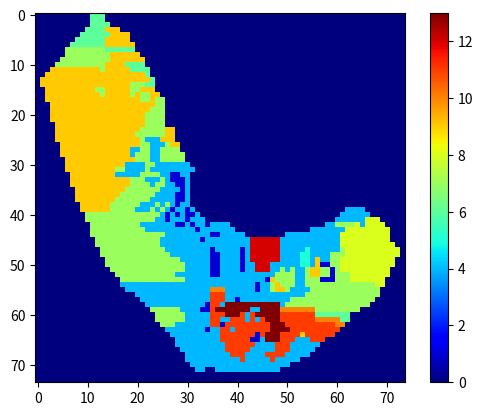

The matplotlib source for this figure:
# Project Computational Science, University of Amsterdam
# [redacted]
# 26 Jan 2021

import matplotlib.pyplot as plt 
import numpy as np
import random
import math

# 0	Water		
# 1	Fuel	Sparse	Agricultural (-0.3)
# 2	Fuel	Sparse	Thickets (0)
# 3	Fuel	Sparse	Hallepo-pine (0.4)
# 4	Fuel	Normal	Agricultural (-0.3)
# 5	Fuel	Normal	Thickets - hele lichte bruin (0)
# 6	Fuel	Normal	Hallepo-pine  (0.4)
# 7	Fuel	Dense	Agricultural (-0.3)
# 8	Fuel	Dense 	Thickets (0)
# 9	Fuel	Dense	Hallepo-pine (0.4)
# 10 Burning		
# 11 Burnt		
# 12 city
# 13 fireline


grid = [
    [0, 0, 0, 0, 0, 0, 0, 0, 0, 0, 0, 6, 6, 6, 0, 0, 0, 0, 0, 0, 0, 0, 0, 0, 0, 0, 0, 0, 0, 0, 0, 0, 0, 0, 0, 0, 0, 0, 0, 0, 0, 0, 0, 0, 0, 0, 0, 0, 0, 0, 0, 0, 0, 0, 0, 0, 0, 0, 0, 0, 0, 0, 0, 0, 0, 0, 0, 0, 0, 0, 0, 0, 0, 0],
    [0, 0, 0, 0, 0, 0, 0, 0, 0, 0, 0, 6, 6, 6, 0, 0, 0, 0, 0, 0, 0, 0, 0, 0, 0, 0, 0, 0, 0, 0, 0, 0, 0, 0, 0, 0, 0, 0, 0, 0, 0, 0, 0, 0, 0, 0, 0, 0, 0, 0, 0, 0, 0, 0, 0, 0, 0, 0, 0, 0, 0, 0, 0, 0, 0, 0, 0, 0, 0, 0, 0, 0, 0, 0],
    [0, 0, 0, 0, 0, 0, 0, 0, 0, 0, 0, 6, 6, 6, 6, 0, 0, 0, 0, 0, 0, 0, 0, 0, 0, 0, 0, 0, 0, 0, 0, 0, 0, 0, 0, 0, 0, 0, 0, 0, 0, 0, 0, 0, 0, 0, 0, 0, 0, 0, 0, 0, 0, 0, 0, 0, 0, 0, 0, 0, 0, 0, 0, 0, 0, 0, 0, 0, 0, 0, 0, 0, 0, 0],
    [0, 0, 0, 0, 0, 0, 0, 0, 0, 0, 6, 6, 6, 6, 9, 9, 9, 0, 0, 0, 0, 0, 0, 0, 0, 0, 0, 0, 0, 0, 0, 0, 0, 0, 0, 0, 0, 0, 0, 0, 0, 0, 0, 0, 0, 0, 0, 0, 0, 0, 0, 0, 0, 0, 0, 0, 0, 0, 0, 0, 0, 0, 0, 0, 0, 0, 0, 0, 0, 0, 0, 0, 0, 0],
    [0, 0, 0, 0, 0, 0, 0, 0, 0, 6, 6, 6, 6, 6, 6, 9, 9, 9, 9, 0, 0, 0, 0, 0, 0, 0, 0, 0, 0, 0, 0, 0, 0, 0, 0, 0, 0, 0, 0, 0, 0, 0, 0, 0, 0, 0, 0, 0, 0, 0, 0, 0, 0, 0, 0, 0, 0, 0, 0, 0, 0, 0, 0, 0, 0, 0, 0, 0, 0, 0, 0, 0, 0, 0],
    [0, 0, 0, 0, 0, 0, 0, 0, 6, 6, 6, 6, 6, 6, 9, 9, 9, 9, 9, 0, 0, 0, 0, 0, 0, 0, 0, 0, 0, 0, 0, 0, 0, 0, 0, 0, 0, 0, 0, 0, 0, 0, 0, 0, 0, 0, 0, 0, 0, 0, 0, 0, 0, 0, 0, 0, 0, 0, 0, 0, 0, 0, 0, 0, 0, 0, 0, 0, 0, 0, 0, 0, 0, 0],
    [0, 0, 0, 0, 0, 0, 0, 6, 6, 6, 6, 6, 6, 6, 9, 9, 9, 9, 9, 9, 0, 0, 0, 0, 0, 0, 0, 0, 0, 0, 0, 0, 0, 0, 0, 0, 0, 0, 0, 0, 0, 0, 0, 0, 0, 0, 0, 0, 0, 0, 0, 0, 0, 0, 0, 0, 0, 0, 0, 0, 0, 0, 0, 0, 0, 0, 0, 0, 0, 0, 0, 0, 0, 0],    
    [0, 0, 0, 0, 0, 0, 7, 7, 7, 7, 7, 7, 7, 7, 6, 6, 6, 6, 6, 6, 0, 0, 0, 0, 0, 0, 0, 0, 0, 0, 0, 0, 0, 0, 0, 0, 0, 0, 0, 0, 0, 0, 0, 0, 0, 0, 0, 0, 0, 0, 0, 0, 0, 0, 0, 0, 0, 0, 0, 0, 0, 0, 0, 0, 0, 0, 0, 0, 0, 0, 0, 0, 0, 0],
    [0, 0, 0, 0, 0, 0, 7, 7, 7, 7, 7, 7, 7, 7, 7, 9, 9, 9, 9, 9, 9, 0, 0, 0, 0, 0, 0, 0, 0, 0, 0, 0, 0, 0, 0, 0, 0, 0, 0, 0, 0, 0, 0, 0, 0, 0, 0, 0, 0, 0, 0, 0, 0, 0, 0, 0, 0, 0, 0, 0, 0, 0, 0, 0, 0, 0, 0, 0, 0, 0, 0, 0, 0, 0],
    [0, 0, 0, 0, 0, 7, 7, 7, 7, 7, 7, 7, 7, 7, 7, 9, 9, 9, 9, 9, 9, 9, 0, 0, 0, 0, 0, 0, 0, 0, 0, 0, 0, 0, 0, 0, 0, 0, 0, 0, 0, 0, 0, 0, 0, 0, 0, 0, 0, 0, 0, 0, 0, 0, 0, 0, 0, 0, 0, 0, 0, 0, 0, 0, 0, 0, 0, 0, 0, 0, 0, 0, 0, 0],
    [0, 0, 0, 0, 7, 7, 7, 7, 7, 7, 7, 7, 7, 7, 9, 9, 9, 9, 6, 6, 6, 6, 0, 0, 0, 0, 0, 0, 0, 0, 0, 0, 0, 0, 0, 0, 0, 0, 0, 0, 0, 0, 0, 0, 0, 0, 0, 0, 0, 0, 0, 0, 0, 0, 0, 0, 0, 0, 0, 0, 0, 0, 0, 0, 0, 0, 0, 0, 0, 0, 0, 0, 0, 0],
    [0, 0, 0, 9, 9, 9, 9, 9, 9, 9, 9, 9, 9, 7, 9, 9, 9, 9, 9, 6, 6, 6, 6, 0, 0, 0, 0, 0, 0, 0, 0, 0, 0, 0, 0, 0, 0, 0, 0, 0, 0, 0, 0, 0, 0, 0, 0, 0, 0, 0, 0, 0, 0, 0, 0, 0, 0, 0, 0, 0, 0, 0, 0, 0, 0, 0, 0, 0, 0, 0, 0, 0, 0, 0],
    [0, 0, 9, 9, 9, 9, 9, 9, 9, 9, 9, 9, 9, 9, 9, 9, 9, 9, 9, 9, 9, 9, 6, 0, 0, 0, 0, 0, 0, 0, 0, 0, 0, 0, 0, 0, 0, 0, 0, 0, 0, 0, 0, 0, 0, 0, 0, 0, 0, 0, 0, 0, 0, 0, 0, 0, 0, 0, 0, 0, 0, 0, 0, 0, 0, 0, 0, 0, 0, 0, 0, 0, 0, 0],
    [0, 9, 9, 9, 9, 9, 9, 9, 9, 9, 9, 9, 9, 9, 9, 9, 9, 9, 9, 9, 9, 9, 9, 6, 0, 0, 0, 0, 0, 0, 0, 0, 0, 0, 0, 0, 0, 0, 0, 0, 0, 0, 0, 0, 0, 0, 0, 0, 0, 0, 0, 0, 0, 0, 0, 0, 0, 0, 0, 0, 0, 0, 0, 0, 0, 0, 0, 0, 0, 0, 0, 0, 0, 0],
    [0, 9, 9, 9, 9, 9, 9, 9, 9, 9, 9, 9, 9, 9, 9, 9, 9, 9, 9, 7, 7, 7, 6, 6, 0, 0, 0, 0, 0, 0, 0, 0, 0, 0, 0, 0, 0, 0, 0, 0, 0, 0, 0, 0, 0, 0, 0, 0, 0, 0, 0, 0, 0, 0, 0, 0, 0, 0, 0, 0, 0, 0, 0, 0, 0, 0, 0, 0, 0, 0, 0, 0, 0, 0],
    [0, 0, 9, 9, 9, 9, 9, 9, 9, 9, 9, 9, 7, 7, 9, 9, 9, 9, 9, 7, 7, 9, 9, 9, 0, 0, 0, 0, 0, 0, 0, 0, 0, 0, 0, 0, 0, 0, 0, 0, 0, 0, 0, 0, 0, 0, 0, 0, 0, 0, 0, 0, 0, 0, 0, 0, 0, 0, 0, 0, 0, 0, 0, 0, 0, 0, 0, 0, 0, 0, 0, 0, 0, 0],
    [0, 0, 9, 9, 9, 9, 9, 9, 9, 9, 9, 9, 9, 7, 9, 9, 9, 9, 9, 7, 9, 7, 7, 9, 9, 0, 0, 0, 0, 0, 0, 0, 0, 0, 0, 0, 0, 0, 0, 0, 0, 0, 0, 0, 0, 0, 0, 0, 0, 0, 0, 0, 0, 0, 0, 0, 0, 0, 0, 0, 0, 0, 0, 0, 0, 0, 0, 0, 0, 0, 0, 0, 0, 0],
    [0, 0, 9, 9, 9, 9, 9, 9, 9, 9, 9, 9, 9, 9, 9, 9, 9, 9, 9, 9, 9, 7, 7, 9, 7, 7, 0, 0, 0, 0, 0, 0, 0, 0, 0, 0, 0, 0, 0, 0, 0, 0, 0, 0, 0, 0, 0, 0, 0, 0, 0, 0, 0, 0, 0, 0, 0, 0, 0, 0, 0, 0, 0, 0, 0, 0, 0, 0, 0, 0, 0, 0, 0, 0], 
    [0, 0, 0, 9, 9, 9, 9, 9, 9, 9, 9, 9, 9, 9, 9, 9, 9, 9, 9, 9, 9, 9, 9, 9, 7, 7, 0, 0, 0, 0, 0, 0, 0, 0, 0, 0, 0, 0, 0, 0, 0, 0, 0, 0, 0, 0, 0, 0, 0, 0, 0, 0, 0, 0, 0, 0, 0, 0, 0, 0, 0, 0, 0, 0, 0, 0, 0, 0, 0, 0, 0, 0, 0, 0],
    [0, 0, 0, 9, 9, 9, 9, 9, 9, 9, 9, 9, 9, 9, 9, 9, 9, 9, 9, 9, 9, 9, 9, 7, 7, 7, 0, 0, 0, 0, 0, 0, 0, 0, 0, 0, 0, 0, 0, 0, 0, 0, 0, 0, 0, 0, 0, 0, 0, 0, 0, 0, 0, 0, 0, 0, 0, 0, 0, 0, 0, 0, 0, 0, 0, 0, 0, 0, 0, 0, 0, 0, 0, 0],
    [0, 0, 0, 9, 9, 9, 9, 9, 9, 9, 9, 9, 9, 9, 9, 9, 9, 9, 9, 9, 9, 9, 7, 7, 7, 7, 0, 0, 0, 0, 0, 0, 0, 0, 0, 0, 0, 0, 0, 0, 0, 0, 0, 0, 0, 0, 0, 0, 0, 0, 0, 0, 0, 0, 0, 0, 0, 0, 0, 0, 0, 0, 0, 0, 0, 0, 0, 0, 0, 0, 0, 0, 0, 0],
    [0, 0, 0, 9, 9, 9, 9, 9, 9, 9, 9, 9, 9, 9, 9, 9, 9, 9, 9, 9, 9, 9, 7, 7, 7, 7, 0, 0, 0, 0, 0, 0, 0, 0, 0, 0, 0, 0, 0, 0, 0, 0, 0, 0, 0, 0, 0, 0, 0, 0, 0, 0, 0, 0, 0, 0, 0, 0, 0, 0, 0, 0, 0, 0, 0, 0, 0, 0, 0, 0, 0, 0, 0, 0],
    [0, 0, 0, 0, 9, 9, 9, 9, 9, 9, 9, 9, 9, 9, 9, 9, 9, 9, 9, 9, 9, 9, 7, 7, 7, 7, 0, 0, 0, 0, 0, 0, 0, 0, 0, 0, 0, 0, 0, 0, 0, 0, 0, 0, 0, 0, 0, 0, 0, 0, 0, 0, 0, 0, 0, 0, 0, 0, 0, 0, 0, 0, 0, 0, 0, 0, 0, 0, 0, 0, 0, 0, 0, 0],
    [0, 0, 0, 0, 9, 9, 9, 9, 9, 9, 9, 9, 9, 9, 9, 9, 9, 9, 9, 9, 9, 7, 7, 7, 7, 7, 9, 9, 0, 0, 0, 0, 0, 0, 0, 0, 0, 0, 0, 0, 0, 0, 0, 0, 0, 0, 0, 0, 0, 0, 0, 0, 0, 0, 0, 0, 0, 0, 0, 0, 0, 0, 0, 0, 0, 0, 0, 0, 0, 0, 0, 0, 0, 0],
    [0, 0, 0, 0, 9, 9, 9, 9, 9, 9, 9, 9, 9, 9, 9, 9, 9, 9, 9, 9, 7, 7, 7, 7, 7, 7, 9, 9, 0, 0, 0, 0, 0, 0, 0, 0, 0, 0, 0, 0, 0, 0, 0, 0, 0, 0, 0, 0, 0, 0, 0, 0, 0, 0, 0, 0, 0, 0, 0, 0, 0, 0, 0, 0, 0, 0, 0, 0, 0, 0, 0, 0, 0, 0],
    [0, 0, 0, 0, 9, 9, 9, 9, 9, 9, 9, 9, 9, 9, 9, 9, 9, 9, 9, 9, 9, 7, 4, 4, 4, 9, 9, 9, 0, 0, 0, 0, 0, 0, 0, 0, 0, 0, 0, 0, 0, 0, 0, 0, 0, 0, 0, 0, 0, 0, 0, 0, 0, 0, 0, 0, 0, 0, 0, 0, 0, 0, 0, 0, 0, 0, 0, 0, 0, 0, 0, 0, 0, 0], 
    [0, 0, 0, 0, 0, 9, 9, 9, 9, 9, 9, 9, 9, 9, 9, 9, 9, 9, 9, 9, 9, 7, 7, 4, 4, 4, 7, 9, 9, 0, 0, 0, 0, 0, 0, 0, 0, 0, 0, 0, 0, 0, 0, 0, 0, 0, 0, 0, 0, 0, 0, 0, 0, 0, 0, 0, 0, 0, 0, 0, 0, 0, 0, 0, 0, 0, 0, 0, 0, 0, 0, 0, 0, 0],
    [0, 0, 0, 0, 0, 9, 9, 9, 9, 9, 9, 9, 9, 9, 9, 9, 9, 9, 9, 4, 4, 7, 7, 4, 4, 7, 7, 7, 7, 0, 0, 0, 0, 0, 0, 0, 0, 0, 0, 0, 0, 0, 0, 0, 0, 0, 0, 0, 0, 0, 0, 0, 0, 0, 0, 0, 0, 0, 0, 0, 0, 0, 0, 0, 0, 0, 0, 0, 0, 0, 0, 0, 0, 0],  
    [0, 0, 0, 0, 0, 9, 9, 9, 9, 9, 9, 9, 9, 9, 9, 9, 9, 9, 9, 4, 7, 7, 7, 4, 4, 7, 7, 7, 7, 7, 0, 0, 0, 0, 0, 0, 0, 0, 0, 0, 0, 0, 0, 0, 0, 0, 0, 0, 0, 0, 0, 0, 0, 0, 0, 0, 0, 0, 0, 0, 0, 0, 0, 0, 0, 0, 0, 0, 0, 0, 0, 0, 0, 0],
    [0, 0, 0, 0, 0, 0, 9, 9, 9, 9, 9, 9, 9, 9, 9, 9, 9, 9, 9, 9, 7, 7, 7, 4, 4, 7, 7, 7, 7, 7, 0, 0, 0, 0, 0, 0, 0, 0, 0, 0, 0, 0, 0, 0, 0, 0, 0, 0, 0, 0, 0, 0, 0, 0, 0, 0, 0, 0, 0, 0, 0, 0, 0, 0, 0, 0, 0, 0, 0, 0, 0, 0, 0, 0],
    [0, 0, 0, 0, 0, 0, 9, 9, 9, 9, 9, 9, 9, 9, 9, 9, 9, 9, 4, 4, 4, 4, 7, 7, 4, 4, 4, 4, 4, 4, 4, 0, 0, 0, 0, 0, 0, 0, 0, 0, 0, 0, 0, 0, 0, 0, 0, 0, 0, 0, 0, 0, 0, 0, 0, 0, 0, 0, 0, 0, 0, 0, 0, 0, 0, 0, 0, 0, 0, 0, 0, 0, 0, 0],
    [0, 0, 0, 0, 0, 0, 9, 9, 9, 9, 9, 9, 9, 9, 9, 9, 7, 7, 4, 4, 4, 4, 7, 4, 4, 4, 4, 4, 4, 4, 4, 4, 0, 0, 0, 0, 0, 0, 0, 0, 0, 0, 0, 0, 0, 0, 0, 0, 0, 0, 0, 0, 0, 0, 0, 0, 0, 0, 0, 0, 0, 0, 0, 0, 0, 0, 0, 0, 0, 0, 0, 0, 0, 0],
    [0, 0, 0, 0, 0, 0, 0, 9, 9, 9, 9, 9, 9, 9, 9, 9, 4, 4, 4, 4, 4, 7, 7, 7, 7, 4, 4, 1, 1, 4, 4, 0, 0, 0, 0, 0, 0, 0, 0, 0, 0, 0, 0, 0, 0, 0, 0, 0, 0, 0, 0, 0, 0, 0, 0, 0, 0, 0, 0, 0, 0, 0, 0, 0, 0, 0, 0, 0, 0, 0, 0, 0, 0, 0],
    [0, 0, 0, 0, 0, 0, 0, 9, 9, 9, 9, 9, 9, 9, 9, 9, 9, 9, 9, 7, 7, 7, 4, 4, 4, 7, 4, 1, 1, 1, 4, 0, 0, 0, 0, 0, 0, 0, 0, 0, 0, 0, 0, 0, 0, 0, 0, 0, 0, 0, 0, 0, 0, 0, 0, 0, 0, 0, 0, 0, 0, 0, 0, 0, 0, 0, 0, 0, 0, 0, 0, 0, 0, 0],
    [0, 0, 0, 0, 0, 0, 0, 9, 9, 9, 9, 9, 9, 9, 9, 9, 9, 9, 9, 7, 7, 7, 7, 4, 7, 7, 4, 4, 1, 1, 4, 0, 0, 0, 0, 0, 0, 0, 0, 0, 0, 0, 0, 0, 0, 0, 0, 0, 0, 0, 0, 0, 0, 0, 0, 0, 0, 0, 0, 0, 0, 0, 0, 0, 0, 0, 0, 0, 0, 0, 0, 0, 0, 0],
    [0, 0, 0, 0, 0, 0, 0, 0, 9, 9, 9, 9, 9, 9, 9, 9, 9, 9, 7, 7, 7, 7, 7, 7, 7, 4, 4, 4, 4, 1, 4, 0, 0, 0, 0, 0, 0, 0, 0, 0, 0, 0, 0, 0, 0, 0, 0, 0, 0, 0, 0, 0, 0, 0, 0, 0, 0, 0, 0, 0, 0, 0, 0, 0, 0, 0, 0, 0, 0, 0, 0, 0, 0, 0],
    [0, 0, 0, 0, 0, 0, 0, 0, 9, 9, 9, 9, 9, 9, 9, 9, 9, 7, 7, 7, 7, 7, 7, 7, 4, 4, 4, 4, 1, 1, 4, 0, 0, 0, 0, 0, 0, 0, 0, 0, 0, 0, 0, 0, 0, 0, 0, 0, 0, 0, 0, 0, 0, 0, 0, 0, 0, 0, 0, 0, 0, 0, 0, 0, 0, 0, 0, 0, 0, 0, 0, 0, 0, 0],
    [0, 0, 0, 0, 0, 0, 0, 0, 9, 9, 9, 9, 9, 9, 9, 9, 7, 7, 7, 7, 7, 7, 7, 4, 4, 4, 4, 4, 1, 1, 4, 0, 0, 0, 0, 0, 0, 0, 0, 0, 0, 0, 0, 0, 0, 0, 0, 0, 0, 0, 0, 0, 0, 0, 0, 0, 0, 0, 0, 0, 0, 0, 0, 0, 0, 0, 0, 0, 0, 0, 0, 0, 0, 0],
    [0, 0, 0, 0, 0, 0, 0, 0, 0, 9, 9, 9, 9, 9, 9, 7, 7, 7, 7, 7, 7, 4, 4, 4, 7, 4, 7, 4, 1, 4, 4, 0, 0, 0, 0, 0, 0, 0, 0, 0, 0, 0, 0, 0, 0, 0, 0, 0, 0, 0, 0, 0, 0, 0, 0, 0, 0, 0, 0, 0, 0, 0, 0, 0, 0, 0, 0, 0, 0, 0, 0, 0, 0, 0],
    [0, 0, 0, 0, 0, 0, 0, 0, 0, 9, 9, 9, 9, 9, 9, 7, 7, 7, 7, 7, 4, 4, 4, 7, 4, 7, 4, 1, 4, 4, 1, 4, 0, 0, 0, 0, 0, 0, 0, 0, 0, 0, 0, 0, 0, 0, 0, 0, 0, 0, 0, 0, 0, 0, 0, 0, 0, 0, 0, 0, 0, 0, 4, 4, 4, 4, 0, 0, 0, 0, 0, 0, 0, 0],
    [0, 0, 0, 0, 0, 0, 0, 0, 0, 0, 7, 7, 7, 7, 7, 7, 7, 7, 7, 7, 7, 7, 7, 7, 7, 4, 1, 4, 1, 4, 1, 1, 4, 0, 0, 0, 0, 0, 0, 0, 0, 0, 0, 0, 0, 0, 0, 0, 0, 0, 0, 0, 0, 0, 0, 0, 0, 0, 0, 0, 0, 4, 4, 4, 4, 4, 4, 0, 0, 0, 0, 0, 0, 0],
    [0, 0, 0, 0, 0, 0, 0, 0, 0, 0, 7, 7, 7, 7, 7, 7, 7, 7, 7, 7, 7, 7, 7, 7, 4, 4, 1, 4, 4, 4, 1, 4, 4, 4, 0, 0, 0, 0, 0, 0, 0, 0, 0, 0, 0, 0, 0, 0, 0, 0, 0, 0, 0, 0, 0, 0, 0, 0, 0, 0, 4, 4, 4, 4, 4, 4, 8, 8, 8, 0, 0, 0, 0, 0],
    [0, 0, 0, 0, 0, 0, 0, 0, 0, 0, 0, 7, 7, 7, 7, 7, 7, 7, 7, 7, 7, 4, 4, 4, 4, 4, 4, 4, 1, 1, 4, 1, 4, 4, 1, 4, 4, 4, 4, 0, 0, 0, 0, 0, 0, 0, 0, 0, 0, 0, 0, 0, 0, 0, 0, 0, 0, 0, 4, 4, 7, 7, 7, 7, 8, 4, 8, 8, 8, 8, 0, 0, 0, 0],
    [0, 0, 0, 0, 0, 0, 0, 0, 0, 0, 0, 7, 7, 7, 7, 7, 7, 7, 7, 7, 7, 7, 4, 4, 4, 4, 4, 4, 4, 4, 4, 4, 1, 4, 4, 4, 4, 4, 4, 4, 0, 0, 0, 0, 0, 0, 0, 0, 0, 0, 0, 0, 0, 0, 0, 4, 4, 4, 4, 4, 4, 4, 8, 8, 8, 8, 8, 8, 8, 8, 8, 0, 0, 0],
    [0, 0, 0, 0, 0, 0, 0, 0, 0, 0, 0, 7, 7, 7, 7, 7, 7, 7, 7, 7, 7, 7, 7, 7, 7, 7, 4, 4, 4, 4, 4, 4, 4, 4, 4, 1, 1, 4, 4, 4, 4, 4, 0, 0, 0, 0, 0, 0, 0, 0, 4, 4, 4, 4, 4, 4, 4, 4, 4, 4, 4, 8, 8, 8, 8, 8, 8, 8, 8, 8, 8, 0, 0, 0],
    [0, 0, 0, 0, 0, 0, 0, 0, 0, 0, 0, 0, 7, 7, 7, 7, 7, 7, 7, 7, 7, 7, 7, 7, 7, 4, 4, 4, 4, 4, 4, 4, 4, 1, 4, 4, 4, 4, 4, 4, 4, 4, 4, 12, 12, 12, 12, 12, 12, 4, 4, 4, 4, 4, 4, 4, 4, 4, 4, 4, 4, 8, 8, 8, 8, 8, 8, 8, 8, 8, 8, 0, 0, 0],
    [0, 0, 0, 0, 0, 0, 0, 0, 0, 0, 0, 0, 7, 7, 7, 7, 7, 7, 7, 7, 7, 7, 7, 7, 7, 4, 4, 4, 4, 4, 4, 4, 4, 4, 4, 4, 4, 4, 4, 4, 4, 4, 4, 12, 12, 12, 12, 12, 12, 4, 4, 4, 4, 4, 4, 4, 4, 4, 4, 4, 4, 8, 8, 8, 8, 8, 8, 8, 8, 8, 8, 8, 0, 0],
    [0, 0, 0, 0, 0, 0, 0, 0, 0, 0, 0, 0, 0, 7, 7, 7, 7, 7, 7, 7, 7, 7, 7, 7, 7, 7, 4, 4, 4, 4, 4, 4, 4, 4, 4, 1, 4, 4, 4, 4, 4, 1, 4, 12, 12, 12, 12, 12, 12, 4, 4, 4, 4, 4, 5, 4, 4, 4, 4, 4, 4, 7, 8, 8, 8, 8, 8, 8, 8, 8, 8, 8, 8, 0],
    [0, 0, 0, 0, 0, 0, 0, 0, 0, 0, 0, 0, 0, 7, 7, 7, 7, 7, 7, 7, 7, 7, 7, 7, 7, 7, 7, 4, 4, 4, 4, 4, 4, 4, 4, 1, 1, 4, 4, 4, 4, 1, 4, 12, 12, 12, 12, 12, 12, 4, 4, 4, 4, 5, 5, 4, 4, 4, 4, 7, 7, 7, 8, 8, 8, 8, 8, 8, 8, 8, 8, 8, 8, 0],
    [0, 0, 0, 0, 0, 0, 0, 0, 0, 0, 0, 0, 0, 0, 7, 7, 7, 7, 7, 7, 7, 7, 7, 7, 7, 7, 7, 7, 7, 4, 4, 4, 4, 4, 4, 1, 1, 4, 4, 4, 4, 1, 4, 12, 12, 12, 12, 12, 12, 4, 4, 4, 4, 5, 5, 4, 9, 4, 4, 7, 7, 8, 8, 8, 8, 8, 8, 8, 8, 8, 8, 8, 0, 0],
    [0, 0, 0, 0, 0, 0, 0, 0, 0, 0, 0, 0, 0, 0, 7, 7, 7, 7, 7, 7, 7, 7, 7, 7, 7, 7, 7, 7, 7, 7, 4, 4, 4, 4, 4, 1, 1, 4, 4, 4, 4, 1, 4, 4, 12, 12, 12, 4, 4, 4, 4, 4, 4, 5, 5, 4, 9, 1, 1, 7, 7, 8, 8, 8, 8, 8, 8, 8, 8, 8, 8, 8, 0, 0],
    [0, 0, 0, 0, 0, 0, 0, 0, 0, 0, 0, 0, 0, 0, 0, 7, 7, 7, 7, 7, 7, 7, 7, 7, 7, 7, 7, 7, 7, 7, 4, 4, 4, 4, 4, 1, 1, 4, 4, 4, 4, 1, 4, 4, 12, 12, 12, 4, 4, 7, 4, 7, 4, 4, 7, 9, 9, 7, 7, 1, 7, 8, 8, 8, 8, 8, 8, 8, 8, 8, 8, 0, 0, 0],
    [0, 0, 0, 0, 0, 0, 0, 0, 0, 0, 0, 0, 0, 0, 0, 0, 7, 7, 7, 7, 7, 7, 7, 7, 7, 7, 7, 7, 4, 4, 4, 4, 4, 4, 4, 1, 1, 4, 4, 4, 4, 4, 4, 4, 4, 4, 4, 4, 7, 7, 7, 7, 4, 4, 7, 9, 9, 7, 7, 1, 7, 7, 7, 8, 8, 8, 8, 8, 8, 8, 8, 0, 0, 0],    
    [0, 0, 0, 0, 0, 0, 0, 0, 0, 0, 0, 0, 0, 0, 0, 0, 0, 7, 7, 7, 7, 7, 7, 7, 7, 7, 7, 7, 7, 7, 4, 4, 4, 4, 4, 4, 4, 4, 4, 4, 4, 4, 4, 4, 4, 4, 1, 9, 7, 7, 7, 7, 4, 4, 7, 7, 7, 1, 1, 1, 7, 7, 7, 8, 8, 8, 8, 8, 8, 8, 0, 0, 0, 0],
    [0, 0, 0, 0, 0, 0, 0, 0, 0, 0, 0, 0, 0, 0, 0, 0, 0, 4, 4, 4, 4, 4, 4, 4, 4, 4, 4, 4, 4, 4, 4, 4, 4, 4, 4, 4, 4, 4, 4, 4, 4, 4, 4, 4, 1, 4, 4, 7, 9, 7, 7, 7, 4, 4, 7, 7, 7, 7, 7, 7, 7, 7, 7, 7, 7, 7, 7, 7, 8, 8, 0, 0, 0, 0],
    [0, 0, 0, 0, 0, 0, 0, 0, 0, 0, 0, 0, 0, 0, 0, 0, 0, 0, 4, 4, 4, 4, 4, 4, 4, 4, 4, 4, 4, 4, 4, 4, 4, 4, 4, 4, 4, 4, 4, 4, 4, 4, 4, 4, 1, 4, 4, 7, 9, 9, 7, 4, 4, 4, 4, 7, 7, 7, 7, 7, 7, 7, 7, 7, 7, 7, 7, 7, 7, 0, 0, 0, 0, 0],
    [0, 0, 0, 0, 0, 0, 0, 0, 0, 0, 0, 0, 0, 0, 0, 0, 0, 0, 0, 0, 4, 4, 4, 4, 4, 4, 4, 4, 4, 4, 4, 4, 4, 4, 4, 4, 7, 4, 4, 4, 4, 4, 4, 4, 4, 4, 4, 4, 4, 4, 4, 4, 4, 4, 7, 7, 7, 7, 7, 7, 7, 7, 7, 7, 7, 7, 7, 7, 7, 0, 0, 0, 0, 0],
    [0, 0, 0, 0, 0, 0, 0, 0, 0, 0, 0, 0, 0, 0, 0, 0, 0, 0, 0, 0, 0, 4, 4, 4, 4, 4, 4, 4, 4, 4, 4, 4, 4, 4, 4, 7, 7, 4, 4, 4, 1, 4, 4, 4, 4, 4, 4, 4, 4, 4, 4, 7, 7, 7, 7, 7, 7, 7, 7, 7, 7, 7, 7, 7, 7, 7, 7, 7, 0, 0, 0, 0, 0, 0],
    [0, 0, 0, 0, 0, 0, 0, 0, 0, 0, 0, 0, 0, 0, 0, 0, 0, 0, 0, 0, 0, 0, 4, 4, 4, 4, 4, 4, 4, 4, 4, 4, 4, 4, 1, 4, 4, 4, 4, 4, 1, 1, 4, 4, 4, 4, 4, 4, 4, 4, 7, 7, 7, 7, 7, 7, 7, 7, 7, 7, 7, 7, 7, 7, 7, 7, 7, 0, 0, 0, 0, 0, 0, 0],
    [0, 0, 0, 0, 0, 0, 0, 0, 0, 0, 0, 0, 0, 0, 0, 0, 0, 0, 0, 0, 0, 0, 0, 7, 7, 7, 7, 7, 7, 4, 4, 4, 4, 1, 1, 4, 4, 4, 7, 1, 4, 4, 4, 4, 4, 4, 6, 6, 6, 6, 7, 7, 7, 7, 7, 7, 7, 7, 7, 7, 7, 7, 7, 7, 7, 0, 0, 0, 0, 0, 0, 0, 0, 0],
    [0, 0, 0, 0, 0, 0, 0, 0, 0, 0, 0, 0, 0, 0, 0, 0, 0, 0, 0, 0, 0, 0, 0, 0, 7, 7, 7, 7, 7, 7, 4, 4, 4, 4, 4, 4, 4, 7, 7, 4, 4, 4, 4, 4, 4, 4, 4, 6, 6, 6, 6, 6, 6, 6, 6, 6, 6, 6, 6, 6, 6, 6, 6, 0, 0, 0, 0, 0, 0, 0, 0, 0, 0, 0],
    [0, 0, 0, 0, 0, 0, 0, 0, 0, 0, 0, 0, 0, 0, 0, 0, 0, 0, 0, 0, 0, 0, 0, 0, 7, 7, 7, 7, 7, 7, 4, 4, 4, 4, 4, 4, 4, 4, 4, 4, 4, 4, 4, 7, 4, 4, 4, 4, 6, 6, 6, 6, 6, 6, 6, 6, 6, 6, 6, 6, 6, 6, 6, 0, 0, 0, 0, 0, 0, 0, 0, 0, 0, 0],
    [0, 0, 0, 0, 0, 0, 0, 0, 0, 0, 0, 0, 0, 0, 0, 0, 0, 0, 0, 0, 0, 0, 0, 0, 0, 7, 7, 7, 4, 4, 4, 4, 4, 4, 4, 4, 1, 1, 4, 4, 1, 4, 7, 7, 4, 4, 9, 9, 9, 9, 9, 9, 9, 9, 9, 9, 6, 6, 6, 6, 6, 6, 0, 0, 0, 0, 0, 0, 0, 0, 0, 0, 0, 0],
    [0, 0, 0, 0, 0, 0, 0, 0, 0, 0, 0, 0, 0, 0, 0, 0, 0, 0, 0, 0, 0, 0, 0, 0, 0, 0, 4, 4, 4, 4, 4, 4, 4, 4, 1, 4, 4, 4, 4, 4, 1, 4, 4, 4, 4, 9, 9, 9, 9, 9, 9, 9, 9, 9, 9, 9, 9, 9, 9, 9, 9, 0, 0, 0, 0, 0, 0, 0, 0, 0, 0, 0, 0, 0],
    [0, 0, 0, 0, 0, 0, 0, 0, 0, 0, 0, 0, 0, 0, 0, 0, 0, 0, 0, 0, 0, 0, 0, 0, 0, 0, 0, 4, 4, 4, 4, 4, 4, 4, 4, 4, 4, 1, 1, 4, 4, 1, 4, 1, 1, 9, 9, 9, 9, 9, 9, 9, 9, 9, 9, 9, 9, 9, 9, 9, 0, 0, 0, 0, 0, 0, 0, 0, 0, 0, 0, 0, 0, 0],
    [0, 0, 0, 0, 0, 0, 0, 0, 0, 0, 0, 0, 0, 0, 0, 0, 0, 0, 0, 0, 0, 0, 0, 0, 0, 0, 0, 0, 4, 4, 4, 4, 4, 4, 4, 4, 4, 4, 4, 4, 1, 1, 4, 1, 1, 4, 4, 4, 4, 4, 4, 4, 4, 4, 4, 9, 9, 9, 0, 0, 0, 0, 0, 0, 0, 0, 0, 0, 0, 0, 0, 0, 0, 0],
    [0, 0, 0, 0, 0, 0, 0, 0, 0, 0, 0, 0, 0, 0, 0, 0, 0, 0, 0, 0, 0, 0, 0, 0, 0, 0, 0, 0, 4, 4, 4, 4, 4, 4, 4, 4, 4, 4, 4, 4, 4, 4, 4, 4, 4, 4, 4, 4, 4, 4, 4, 4, 4, 4, 4, 4, 4, 0, 0, 0, 0, 0, 0, 0, 0, 0, 0, 0, 0, 0, 0, 0, 0, 0],
    [0, 0, 0, 0, 0, 0, 0, 0, 0, 0, 0, 0, 0, 0, 0, 0, 0, 0, 0, 0, 0, 0, 0, 0, 0, 0, 0, 0, 0, 4, 4, 4, 4, 4, 4, 4, 4, 4, 4, 4, 4, 4, 4, 4, 4, 4, 4, 4, 4, 4, 4, 4, 4, 4, 4, 4, 0, 0, 0, 0, 0, 0, 0, 0, 0, 0, 0, 0, 0, 0, 0, 0, 0, 0],
    [0, 0, 0, 0, 0, 0, 0, 0, 0, 0, 0, 0, 0, 0, 0, 0, 0, 0, 0, 0, 0, 0, 0, 0, 0, 0, 0, 0, 0, 0, 4, 4, 4, 4, 4, 4, 4, 4, 4, 4, 4, 4, 4, 4, 4, 4, 4, 4, 4, 4, 4, 4, 4, 4, 4, 0, 0, 0, 0, 0, 0, 0, 0, 0, 0, 0, 0, 0, 0, 0, 0, 0, 0, 0],
    [0, 0, 0, 0, 0, 0, 0, 0, 0, 0, 0, 0, 0, 0, 0, 0, 0, 0, 0, 0, 0, 0, 0, 0, 0, 0, 0, 0, 0, 0, 4, 4, 4, 4, 4, 4, 4, 4, 4, 4, 4, 4, 4, 4, 4, 4, 4, 4, 4, 4, 4, 4, 4, 0, 0, 0, 0, 0, 0, 0, 0, 0, 0, 0, 0, 0, 0, 0, 0, 0, 0, 0, 0, 0],
    [0, 0, 0, 0, 0, 0, 0, 0, 0, 0, 0, 0, 0, 0, 0, 0, 0, 0, 0, 0, 0, 0, 0, 0, 0, 0, 0, 0, 0, 0, 0, 4, 4, 4, 4, 4, 4, 4, 4, 4, 4, 4, 4, 4, 4, 4, 4, 4, 4, 4, 4, 0, 0, 0, 0, 0, 0, 0, 0, 0, 0, 0, 0, 0, 0, 0, 0, 0, 0, 0, 0, 0, 0, 0],
    [0, 0, 0, 0, 0, 0, 0, 0, 0, 0, 0, 0, 0, 0, 0, 0, 0, 0, 0, 0, 0, 0, 0, 0, 0, 0, 0, 0, 0, 0, 0, 0, 4, 4, 0, 0, 4, 4, 4, 4, 4, 4, 4, 4, 4, 4, 4, 4, 4, 0, 0, 0, 0, 0, 0, 0, 0, 0, 0, 0, 0, 0, 0, 0, 0, 0, 0, 0, 0, 0, 0, 0, 0, 0],
    [0, 0, 0, 0, 0, 0, 0, 0, 0, 0, 0, 0, 0, 0, 0, 0, 0, 0, 0, 0, 0, 0, 0, 0, 0, 0, 0, 0, 0, 0, 0, 0, 0, 0, 0, 0, 0, 0, 0, 0, 0, 0, 0, 0, 0, 0, 0, 0, 0, 0, 0, 0, 0, 0, 0, 0, 0, 0, 0, 0, 0, 0, 0, 0, 0, 0, 0, 0, 0, 0, 0, 0, 0, 0],
    [0, 0, 0, 0, 0, 0, 0, 0, 0, 0, 0, 0, 0, 0, 0, 0, 0, 0, 0, 0, 0, 0, 0, 0, 0, 0, 0, 0, 0, 0, 0, 0, 0, 0, 0, 0, 0, 0, 0, 0, 0, 0, 0, 0, 0, 0, 0, 0, 0, 0, 0, 0, 0, 0, 0, 0, 0, 0, 0, 0, 0, 0, 0, 0, 0, 0, 0, 0, 0, 0, 0, 0, 0, 0],
    ]



# set fire 
grid[68][39] = 10
grid[68][40] = 10

# model parameters
rows = len(grid)
cols = len(grid[0])
time = 14

# create a grid with only zeros
gridline = []
for row in range(cols):
    gridline.append(0)

timeBurning = []
for col in range(rows):
    timeBurning.append(list(gridline))


# constants
Ph = 0.58 #s/m
c1 = 0.045 #s/m
c2 = 0.131 #s/m
V = 8 #m/s

row_list = []
col_list = []
list_original_values = []

# 1 is temporary fireline and 2 is the constructed fireline 
typeOfFireline = 2

# variable to decide whether the temporary firelines should be placed directly on the fire propagation front (1), behind the propagation front (2), or at a distance ahead of the fire
# propagation front (3)
distanceTemporaryFireline = 3

# variable to decide which distance we want for our constructed fire lines ( 1 = 1.25 km, 2 = 2.50 km, 3 = 3.75 km)
distanceConstructedFireline = 3

# shape of the constructed fireline ( 1 = triangle shape, 2 = square shape, 3 = straight line shape)
shapeConstructedFireline = 3

# variable to keep track of the length of the fireline 
lengthFireline = 0
for t in range(time):

    # if chosen for temporary fire lines, at the 5th day the temporary fire lines will be placed (air bombing of water)
    if t == 5 and typeOfFireline == 1:
        for row in range(1,rows - 1):
            for col in range(1, cols - 1):
                # checking where the fire propogation front is (where the cells are burning (state 10))
                if grid[row][col] == 10:
                    # saving the rows/columns where the propogation front is
                    row_list.append(row)
                    col_list.append(col)

        # checking whether there is a propogation front at all
        if len(row_list) > 0 and len(col_list) > 0:
            # the smallest value of the row_list, is the most Northern place of the propogation front
            smallest_row = min(row_list)
        
            # the width of the propogation front is the minimum and the maximum of col_list
            smallest_width = min(col_list)
            highest_width = max(col_list)

            # creating the temporary fire line 
            if distanceTemporaryFireline == 1:
                for row in range(smallest_row, smallest_row + 1):
                    for col in range(smallest_width - 2, highest_width + 3 ):
                        # list to store the original states of the cells in 
                        list_original_values.append(grid[row][col])
                        # changing the state of the cells in state 13, which is the fire line state (which can not be burned)
                        grid[row][col] = 13
                        lengthFireline = lengthFireline + 1

            if distanceTemporaryFireline == 2:
                for row in range(smallest_row+2, smallest_row + 3):
                    for col in range(smallest_width-2, highest_width + 3 ):
                        # list to store the original states of the cells in 
                        list_original_values.append(grid[row][col])
                        # changing the state of the cells in state 13, which is the fire line state (which can not be burned)
                        grid[row][col] = 13
            
                        lengthFireline = lengthFireline + 1

            if distanceTemporaryFireline == 3:
                for row in range(smallest_row -5, smallest_row -4):
                    for col in range(smallest_width - 2, highest_width + 3 ):
                        # list to store the original states of the cells in 
                        list_original_values.append(grid[row][col])
                        # changing the state of the cells in state 13, which is the fire line state (which can not be burned)
                        grid[row][col] = 13
                        lengthFireline = lengthFireline + 1


    
    # x is a variable to keep track of the index for the following for loop
    x = 0
    # at the 8th day, the temporary fire lines will stop working, and the states of the cells will return into their original states
    if t == 8 and typeOfFireline == 1 and distanceTemporaryFireline == 1 and lengthFireline > 0:
        for col in range(smallest_width - 2, highest_width + 3):
            # returning the cells to their original state 
            grid[smallest_row][col] = list_original_values[x]

            # if the state was equal to the burning state (state '10') before placing the fire line, the cell will become 'burnt' after two timesteps
            if list_original_values[x] == 10:
                grid[smallest_row][col] = 11

            # keeping track of the index 
            x = x + 1

    if t == 8 and typeOfFireline == 1 and distanceTemporaryFireline == 2 and lengthFireline > 0:
        for col in range(smallest_width - 2, highest_width + 3):
            # returning the cells to their original state 
            print(col)
            grid[smallest_row+2][col] = list_original_values[x]

            # if the state was equal to the burning state (state '10') before placing the fire line, the cell will become 'burnt' after two timesteps
            if list_original_values[x] == 10:
                grid[smallest_row+2][col] = 11

            # keeping track of the index 
            x = x + 1

    if t == 8 and typeOfFireline == 1 and distanceTemporaryFireline == 3 and lengthFireline > 0:
        for col in range(smallest_width - 2, highest_width + 3):
            grid[smallest_row-5][col] = list_original_values[x]

            if list_original_values[x] == 10:
                grid[smallest_row-5][col] = 11

            x = x + 1

    # if chosen for constructed firelines, the constructed fire lines will be placed at day 6th
    if t == 6 and typeOfFireline == 2:
        for row in range(1,rows - 1):
            for col in range(1, cols - 1):
                # checking where the fire propogation front is (where the cells are burning (state 10))
                if grid[row][col] == 10:
                    # checking which shape the constructed fireline has to be 
                    if shapeConstructedFireline == 1:
                        # constructing the fireline at distance '1', which is 1.25 km
                        if distanceConstructedFireline == 1:
                            grid[row-2][col] = 13
                            grid[row-2][col-1] = 13
                            grid[row-2][col+1] = 13
                            grid[row-1][col+1] = 13
                            grid[row-1][col-1] = 13
                            grid[row][col-2] = 13
                            grid[row][col+2] = 13

                        # constructing the fireline at distance '2', which is 2.50 km
                        if distanceConstructedFireline == 2:
                            grid[row-3][col] = 13
                            grid[row-3][col-1] = 13
                            grid[row-3][col+1] = 13
                            grid[row-2][col+1] = 13
                            grid[row-2][col-1] = 13
                            grid[row-1][col-2] = 13
                            grid[row-1][col+2] = 13

                        # constructing the fireline at distance '3', which is 3.75 km
                        if distanceConstructedFireline == 3:
                            grid[row-4][col] = 13
                            grid[row-4][col-1] = 13
                            grid[row-4][col+1] = 13
                            grid[row-3][col+1] = 13
                            grid[row-3][col-1] = 13
                            grid[row-2][col-2] = 13
                            grid[row-2][col+2] = 13
                            
                    if shapeConstructedFireline == 2:
                        if distanceConstructedFireline == 1:
                            grid[row-2][col] = 13
                            grid[row-2][col-1] = 13
                            grid[row-2][col+1] = 13
                            grid[row-2][col+2] = 13
                            grid[row-2][col-2] = 13
                            grid[row-1][col-2] = 13
                            grid[row-1][col+2] = 13

                        if distanceConstructedFireline == 2:
                            grid[row-3][col] = 13
                            grid[row-3][col-1] = 13
                            grid[row-3][col+1] = 13
                            grid[row-3][col+2] = 13
                            grid[row-3][col-2] = 13
                            grid[row-2][col-2] = 13
                            grid[row-2][col+2] = 13

                        if distanceConstructedFireline == 3:
                            grid[row-4][col] = 13
                            grid[row-4][col-1] = 13
                            grid[row-4][col+1] = 13
                            grid[row-4][col+2] = 13
                            grid[row-4][col-2] = 13
                            grid[row-3][col-2] = 13
                            grid[row-3][col+2] = 13

                    if shapeConstructedFireline == 3:
                        if distanceConstructedFireline == 1:
                            grid[row-2][col] = 13
                            grid[row-2][col-1] = 13
                            grid[row-2][col+1] = 13

                        if distanceConstructedFireline == 2:
                            grid[row-3][col] = 13
                            grid[row-3][col-1] = 13
                            grid[row-3][col+1] = 13

                        if distanceConstructedFireline == 3:
                            grid[row-4][col] = 13
                            grid[row-4][col-1] = 13
                            grid[row-4][col+1] = 13


    for row in range(1,rows-1):
        for col in range(1,cols-1):

            # keep track of how long a cell has been burning
            if grid[row][col] == 10:
                timeBurning[row][col] += 1

            # allocate Pden and Pveg values depending on the state of a cell (see state list above)

            # sparse
            if grid[row][col] == 1:
                Pden = -0.4
                Pveg = -0.3
            elif grid[row][col] == 2:
                Pden = -0.4
                Pveg = 0
            elif grid[row][col] == 3:
                Pden = -0.4
                Pveg = 0.4
            
            # normal
            elif grid[row][col] == 4:
                Pden = 0
                Pveg = -0.3
            elif grid[row][col] == 5:
                Pden = 0
                Pveg = 0
            elif grid[row][col] == 6:
                Pden = 0
                Pveg = 0.4

            # dense
            elif grid[row][col] == 7:
                Pden = 0.3
                Pveg = -0.3
            elif grid[row][col] == 8:
                Pden = 0.3
                Pveg = 0
            elif grid[row][col] == 9:
                Pden = 0.3
                Pveg = 0.4
            

            # compute Pburn for burning neighbour cells
            if grid[row+1][col-1] == 10:
                theta = 45
                ft = math.e**(V*c2*(math.cos(theta)-1))
                Pw = ft*math.e**(c1*V)
                Pburn_1 = Ph*(1+Pden)*(1+Pveg)*Pw 

            if grid[row+1][col+1] == 10:
                theta = 45
                ft = math.e**(V*c2*(math.cos(theta)-1))
                Pw = ft*math.e**(c1*V)
                Pburn_2 = Ph*(1+Pden)*(1+Pveg)*Pw 
                
            if grid[row+1][col] == 10:
                theta = 0
                ft = math.e**(V*c2*(math.cos(theta)-1))
                Pw = ft*math.e**(c1*V)
                Pburn_3 = Ph*(1+Pden)*(1+Pveg)*Pw 

            if grid[row][col-1] == 10:
                theta = 90
                ft = math.e**(V*c2*(math.cos(theta)-1))
                Pw = ft*math.e**(c1*V)
                Pburn_4 = Ph*(1+Pden)*(1+Pveg)*Pw 
                
            if grid[row][col+1] == 10:
                theta = 90
                ft = math.e**(V*c2*(math.cos(theta)-1))
                Pw = ft*math.e**(c1*V)
                Pburn_5 = Ph*(1+Pden)*(1+Pveg)*Pw
            
            if grid[row-1][col-1] == 10:
                theta = 135
                ft = math.e**(V*c2*(math.cos(theta)-1))
                Pw = ft*math.e**(c1*V)
                Pburn_6 = Ph*(1+Pden)*(1+Pveg)*Pw

            if grid[row-1][col+1] == 10:
                theta = 135
                ft = math.e**(V*c2*(math.cos(theta)-1))
                Pw = ft*math.e**(c1*V)
                Pburn_7 = Ph*(1+Pden)*(1+Pveg)*Pw

            if grid[row-1][col] == 10:
                theta = 180
                ft = math.e**(V*c2*(math.cos(theta)-1))
                Pw = ft*math.e**(c1*V)
                Pburn_8 = Ph*(1+Pden)*(1+Pveg)*Pw


            # Pburn = 0 if neighbour is not burning
            if grid[row+1][col-1] != 10:
                Pburn_1 = 0 

            if grid[row+1][col+1] !=  10:
                Pburn_2 = 0
                
            if grid[row+1][col] != 10:
                Pburn_3 = 0

            if grid[row][col-1] != 10:
                Pburn_4 = 0
                
            if grid[row][col+1] != 10:
                Pburn_5 = 0
            
            if grid[row-1][col-1] != 10:
                Pburn_6 = 0

            if grid[row-1][col+1] != 10:
                Pburn_7 = 0

            if grid[row-1][col] != 10:
                Pburn_8 = 0

        
            # compute chance of current cell catching fire
            if (grid[row][col] != 0 and  grid[row][col] != 10 and grid[row][col] != 11 and grid[row][col] != 13) and \
                (np.random.uniform() < Pburn_1 or np.random.uniform() < Pburn_2 or np.random.uniform() < Pburn_3 or\
                np.random.uniform() < Pburn_4 or np.random.uniform() < Pburn_5 or np.random.uniform() < Pburn_6 or \
                np.random.uniform() < Pburn_7 or np.random.uniform() < Pburn_8):
                
                    grid[row][col] = 10   
                    timeBurning[row][col] += 1                                        

            # after 2 timesteps (and if the cell is not a fireline), a burning cell will turn into a burnt cell
            if timeBurning[row][col] == 2 and grid[row][col] != 13:
                grid[row][col] = 11

    #plt.figure()
    plt.imshow(grid, cmap="jet")
    plt.colorbar()
    plt.draw()
    plt.pause(0.2)

    # closing the graphs
    plt.clf()

plt.figure()
plt.imshow(grid, cmap="jet")
plt.colorbar()
plt.show()